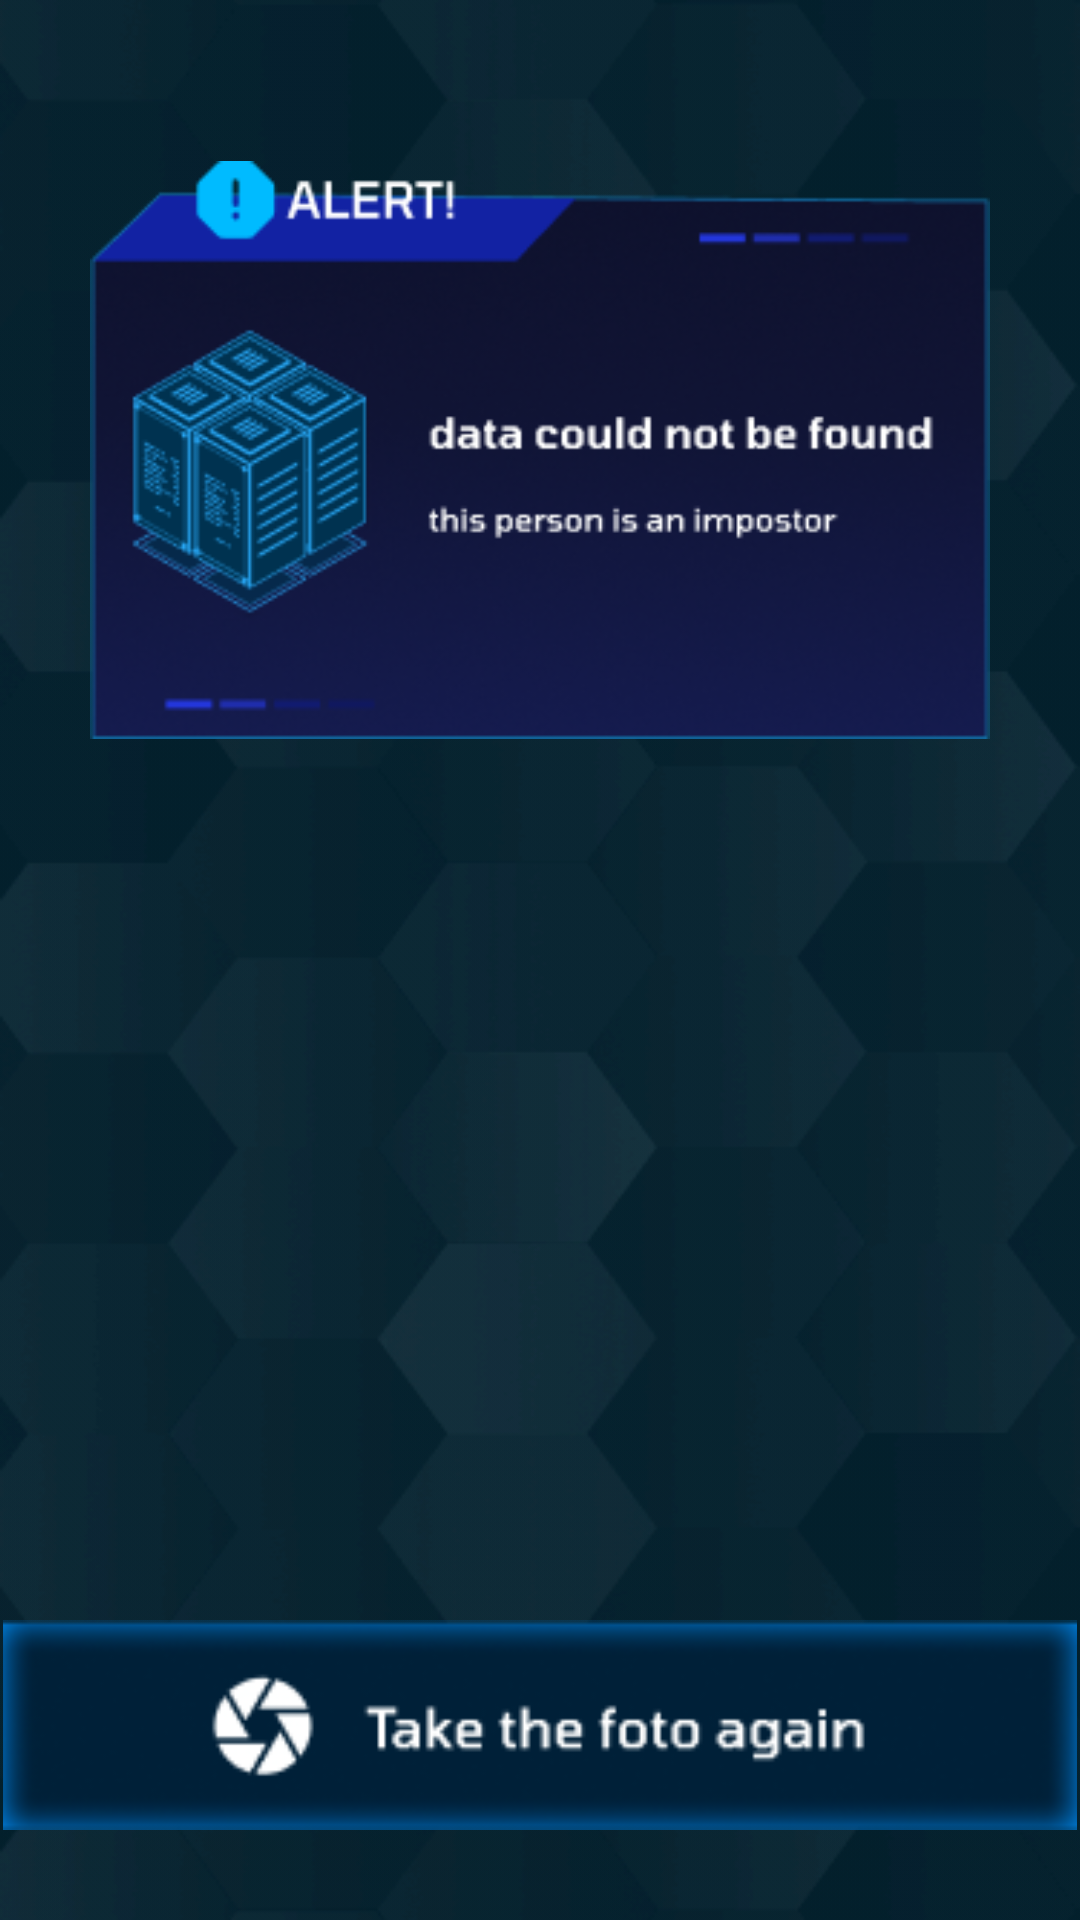

Android layout source for this screen:
<!-- AndroidManifest.xml: application theme Theme.RemoveSplashScreenTheme -->
<!-- res/layout/activity_alert_data_not_found.xml -->
<?xml version="1.0" encoding="utf-8"?>
<RelativeLayout xmlns:android="http://schemas.android.com/apk/res/android"
    xmlns:tools="http://schemas.android.com/tools"
    android:orientation="vertical"
    android:layout_width="match_parent"
    android:layout_height="match_parent"
    android:background="@color/color_primary"
    tools:context=".SplashScreenActivity">

    <ImageView
        android:layout_width="match_parent"
        android:layout_height="match_parent"
        android:scaleType="fitXY"
        android:src="@drawable/background"/>

    <ImageView
        android:layout_width="match_parent"
        android:layout_height="match_parent"
        android:scaleType="fitXY"
        android:src="@drawable/background"/>

    <ImageView
        android:layout_width="match_parent"
        android:layout_height="match_parent"
        android:scaleType="fitXY"
        android:src="@drawable/background"/>

    <LinearLayout
        android:layout_width="match_parent"
        android:layout_height="wrap_content"
        android:paddingBottom="100dp"
        android:orientation="vertical">

        <ImageView
            android:layout_width="300dp"
            android:layout_height="300dp"
            android:layout_gravity="center"
            android:src="@drawable/alert_blue"/>

    </LinearLayout>

    <ImageView
        android:id="@+id/btn_take_again"
        android:layout_width="match_parent"
        android:layout_height="70dp"
        android:layout_alignParentBottom="true"
        android:layout_marginBottom="30dp"
        android:src="@drawable/btn_take_again"/>

</RelativeLayout>
<!-- resources referenced by this layout -->
<resources>
  <color name="color_primary">#031C26</color>
  <!-- drawable alert_blue: png bitmap (drawable, 52586 bytes) -->
  <!-- drawable background: png bitmap (drawable, 58812 bytes) -->
  <!-- drawable btn_take_again: png bitmap (drawable, 8131 bytes) -->
  <style name="Theme.RemoveSplashScreenTheme" parent="@style/Theme.detectedfacerecognation">
          <item name="android:windowIsTranslucent">true</item>
      </style>
  <style name="Theme.detectedfacerecognation" parent="Theme.AppCompat.Light.NoActionBar">
          
          <item name="colorPrimary">@color/color_primary</item>
          
          <item name="colorPrimaryDark">@color/color_primary</item>
          
          <item name="colorAccent">@color/color_primary</item>
          <item name="statusBarBackground">@color/color_primary</item>
          <item name="android:windowIsTranslucent">true</item>
  
          
          
          
          
  
      </style>
</resources>
